Run: headless pygame with SDL's dummy video driver; simulated clock (each Clock.tick advances the game by its frame time, no real sleeping); random seed 0; keys injected as events and as key.get_pressed() state; no mouse input.
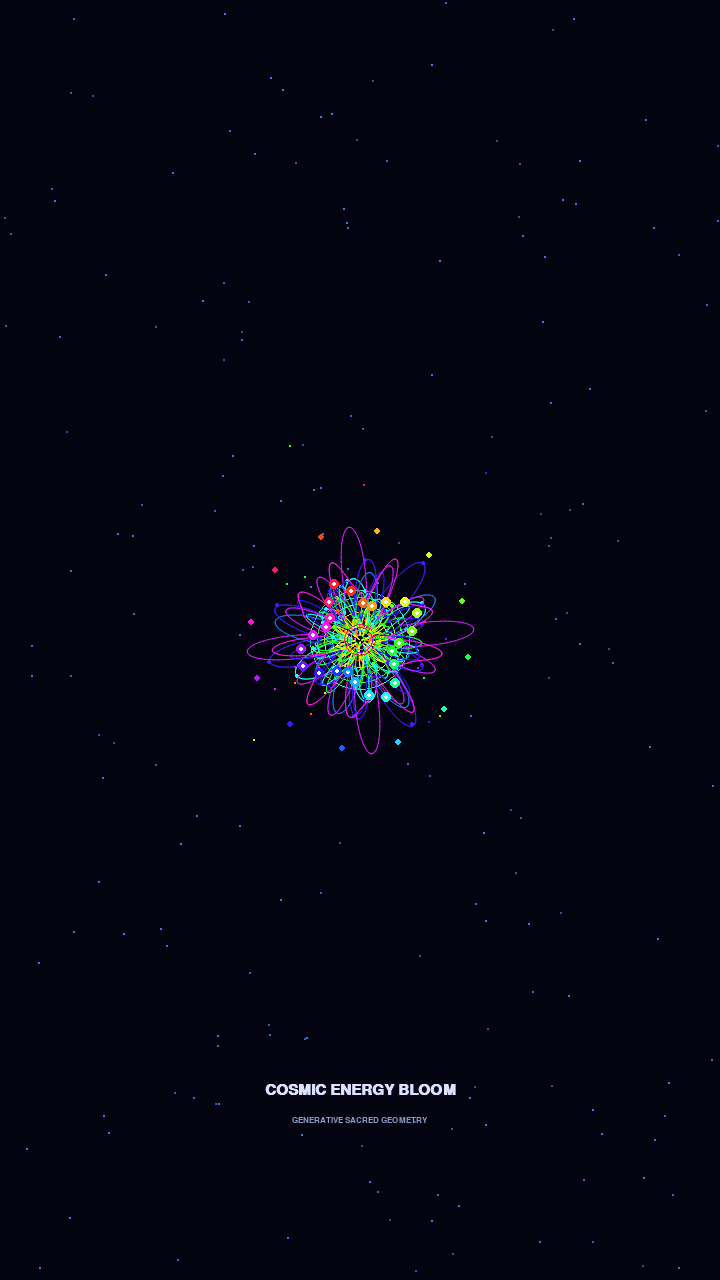
Frame 1 of 4 · flips 1–60 · no input
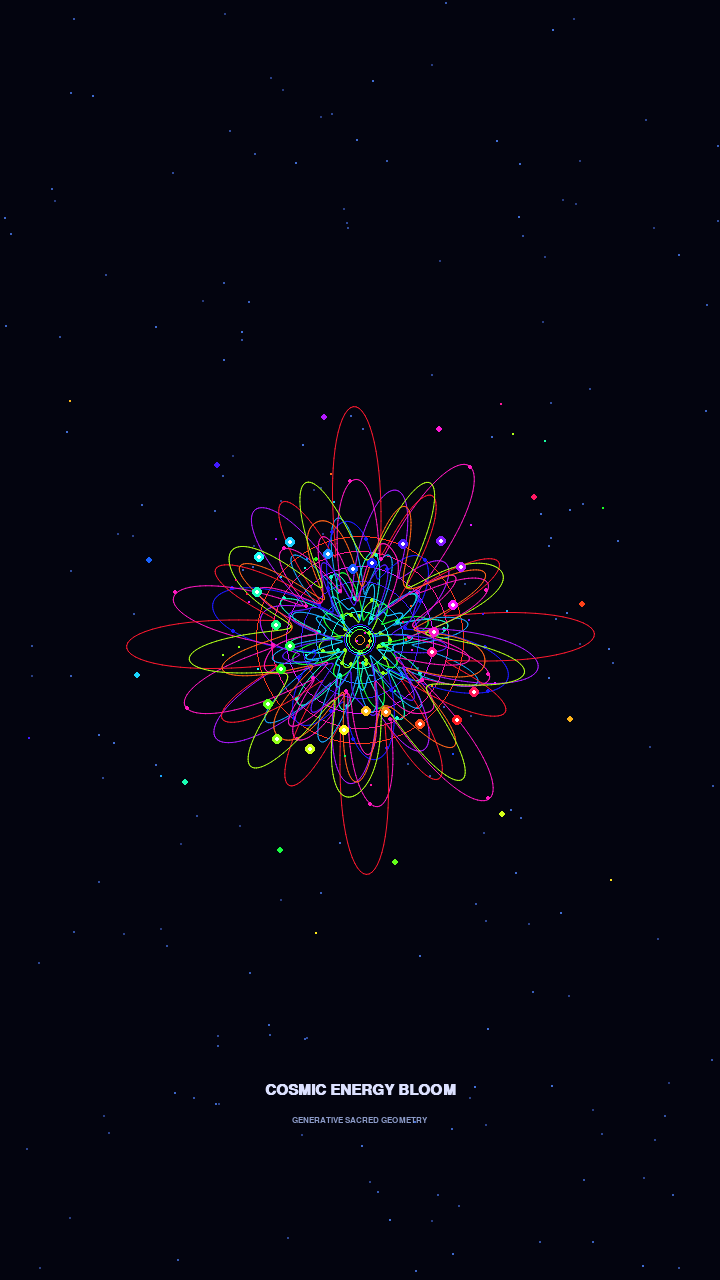
Frame 2 of 4 · flips 61–180 · tapped SPACE, RETURN · held RIGHT (→), D
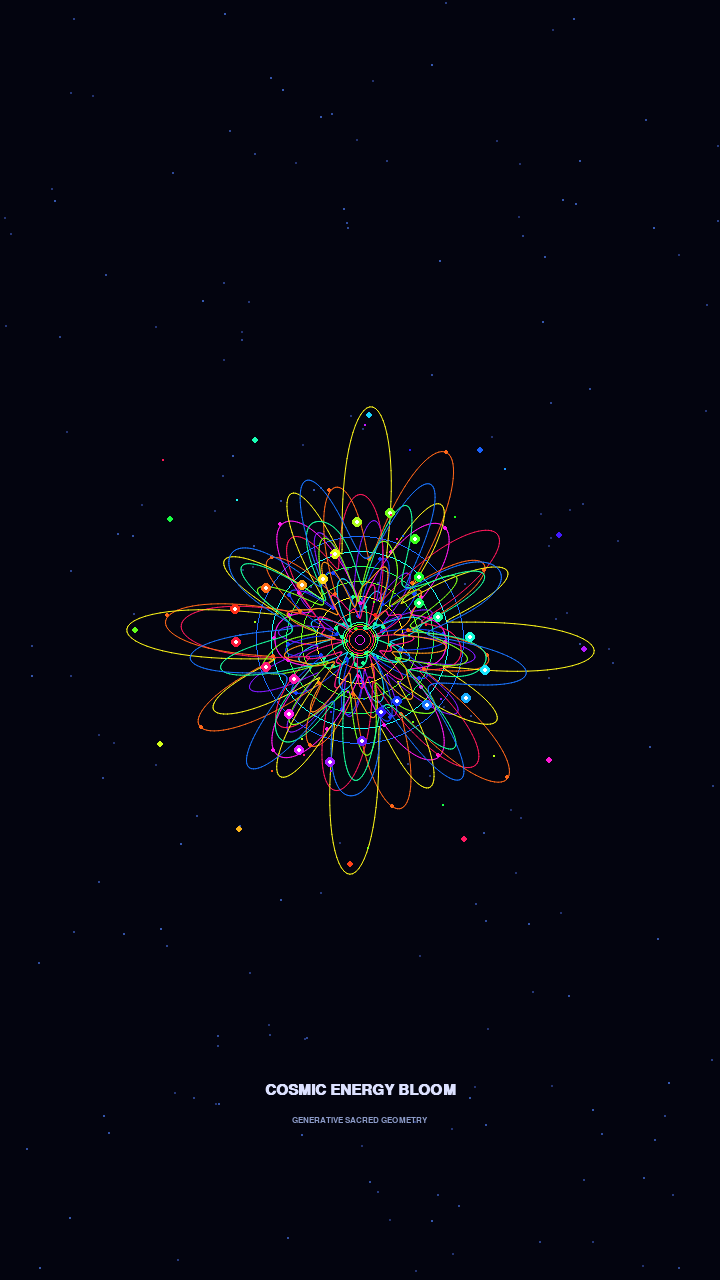
Frame 3 of 4 · flips 181–300 · held DOWN (↓), S
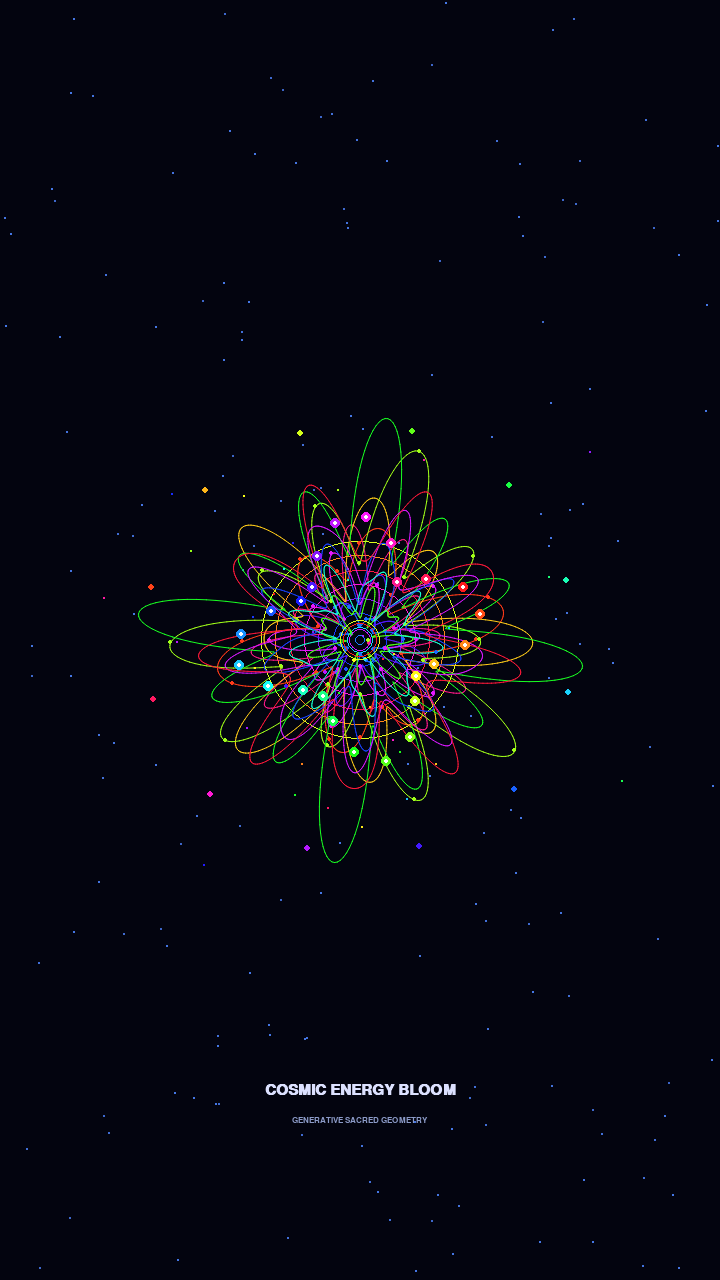
Frame 4 of 4 · flips 301–420 · held LEFT (←), A, UP (↑), W

The pygame program that drew these frames:

import pygame, math, random, colorsys

pygame.init()
W, H = 720, 1280
screen = pygame.display.set_mode((W, H))
pygame.display.set_caption("Cosmic Energy Bloom")
clock = pygame.time.Clock()
cx, cy = W // 2, H // 2
random.seed(42)
stars = [(random.randrange(W), random.randrange(H), random.random() * 1.8 + 0.4) for x in range(180)]
particles = []
font = pygame.font.SysFont("consolas", 22, bold=True)
small = pygame.font.SysFont("consolas", 13)
start = pygame.time.get_ticks()
running = True


def rainbow(t):
    c = colorsys.hsv_to_rgb(t % 1, 0.9, 1)
    return tuple(int(v * 255) for v in c)


def curve_points(scale, petals, phase, twist, count=500):
    pts = []
    for i in range(count):
        t = math.tau * i / (count - 1)
        r = scale * (0.42 + 0.58 * abs(math.cos(petals * t / 2)) ** 1.5)
        r *= 0.78 + 0.22 * math.cos(twist * t + phase)
        a = t + phase
        pts.append((cx + math.cos(a) * r, cy + math.sin(a) * r))
    return pts


def draw_curve(points, col, width=1):
    if len(points) > 1:
        pygame.draw.aalines(screen, col, True, points)


while running:
    for event in pygame.event.get():
        if event.type == pygame.QUIT:
            running = False

    ms = pygame.time.get_ticks() - start
    t = ms / 100
    progress = (ms % 10000) / 18000
    grow = min(1, progress * 4.5)
    screen.fill((3, 4, 15))

    for x, y, s in stars:
        pulse = 0.5 + 0.5 * math.sin(t * 2 + s)
        col = (int(35 + 35 * pulse), int(50 + 70 * pulse), int(110 + 120 * pulse))
        pygame.draw.circle(screen, col, (x, y), max(1, int(s * pulse)))

    for i in range(7):
        radius = (14 + i * 15) * grow
        col = rainbow(t * 0.04 + i * 0.11)
        pygame.draw.circle(screen, col, (cx, cy), int(radius), 1)

    for layer in range(8):
        scale = (45 + layer * 27) * grow
        petals = 6 + layer % 4 * 2
        phase = t * (0.25 + layer * 0.025) * (1 if layer % 2 else -1)
        pts = curve_points(scale, petals, phase, 3 + layer % 3)
        col = rainbow(t * 0.055 + layer * 0.105)
        draw_curve(pts, col)
        if layer % 2 == 0:
            for j in range(0, len(pts), 25):
                x, y = pts[j]
                pygame.draw.circle(screen, col, (int(x), int(y)), 2)

    for layer in range(5):
        scale = (35 + layer * 21) * grow
        pts = []
        for i in range(600):
            a = math.tau * i / 599
            r = scale * (1 + 0.38 * math.sin(9 * a + 1.3 + layer))
            r += 9 * math.sin(15 * a - t * 0.8)
            pts.append((cx + math.cos(a + layer * 0.16) * r,
                        cy + math.sin(a + layer * 0.16) * r))
        draw_curve(pts, rainbow(t * 0.06 + layer * 0.17))

    for i in range(24):
        a = i * math.tau / 24 + t * 0.22
        r = (100 + 30 * math.sin(t * 1.4 + i)) * grow
        x = cx + math.cos(a) * r
        y = cy + math.sin(a) * r
        col = rainbow(i / 24 + t * 0.05)
        pygame.draw.circle(screen, col, (int(x), int(y)), 5)
        pygame.draw.circle(screen, (255, 255, 255), (int(x), int(y)), 2)

    if random.random() > 0.45:
        a = random.random() * math.tau
        speed = random.uniform(35, 130)
        particles.append([cx, cy, math.cos(a) * speed, math.sin(a) * speed,
                          random.uniform(1.0, 2.8), random.random()])

    for p in particles[:]:
        p[0] += p[2] / 30
        p[1] += p[3] / 30
        p[4] -= 0.025
        if p[4] <= 0:
            particles.remove(p)
            continue
        col = rainbow(p[5] + t * 0.1)
        pygame.draw.circle(screen, col, (int(p[0]), int(p[1])),
                           max(1, int(p[4])))

    for i in range(12):
        a = i * math.tau / 12 - t * 0.18
        r = 225 * grow
        x = cx + math.cos(a) * r
        y = cy + math.sin(a) * r
        col = rainbow(i / 12 + t * 0.04)
        pygame.draw.circle(screen, col, (int(x), int(y)), 3)

    for i in range(4):
        radius = (5 + i * 5) * (1 + 0.18 * math.sin(t * 3 + i))
        pygame.draw.circle(screen, rainbow(t * 0.12 + i * 0.2),
                           (cx, cy), int(radius), 1)

    title = font.render("COSMIC ENERGY BLOOM", True, (220, 225, 255))
    subtitle = small.render("GENERATIVE SACRED GEOMETRY", True, (140, 155, 200))
    screen.blit(title, title.get_rect(center=(cx, 1090)))
    screen.blit(subtitle, subtitle.get_rect(center=(cx, 1120)))

    pygame.display.flip()
    clock.tick(30)

pygame.quit()
